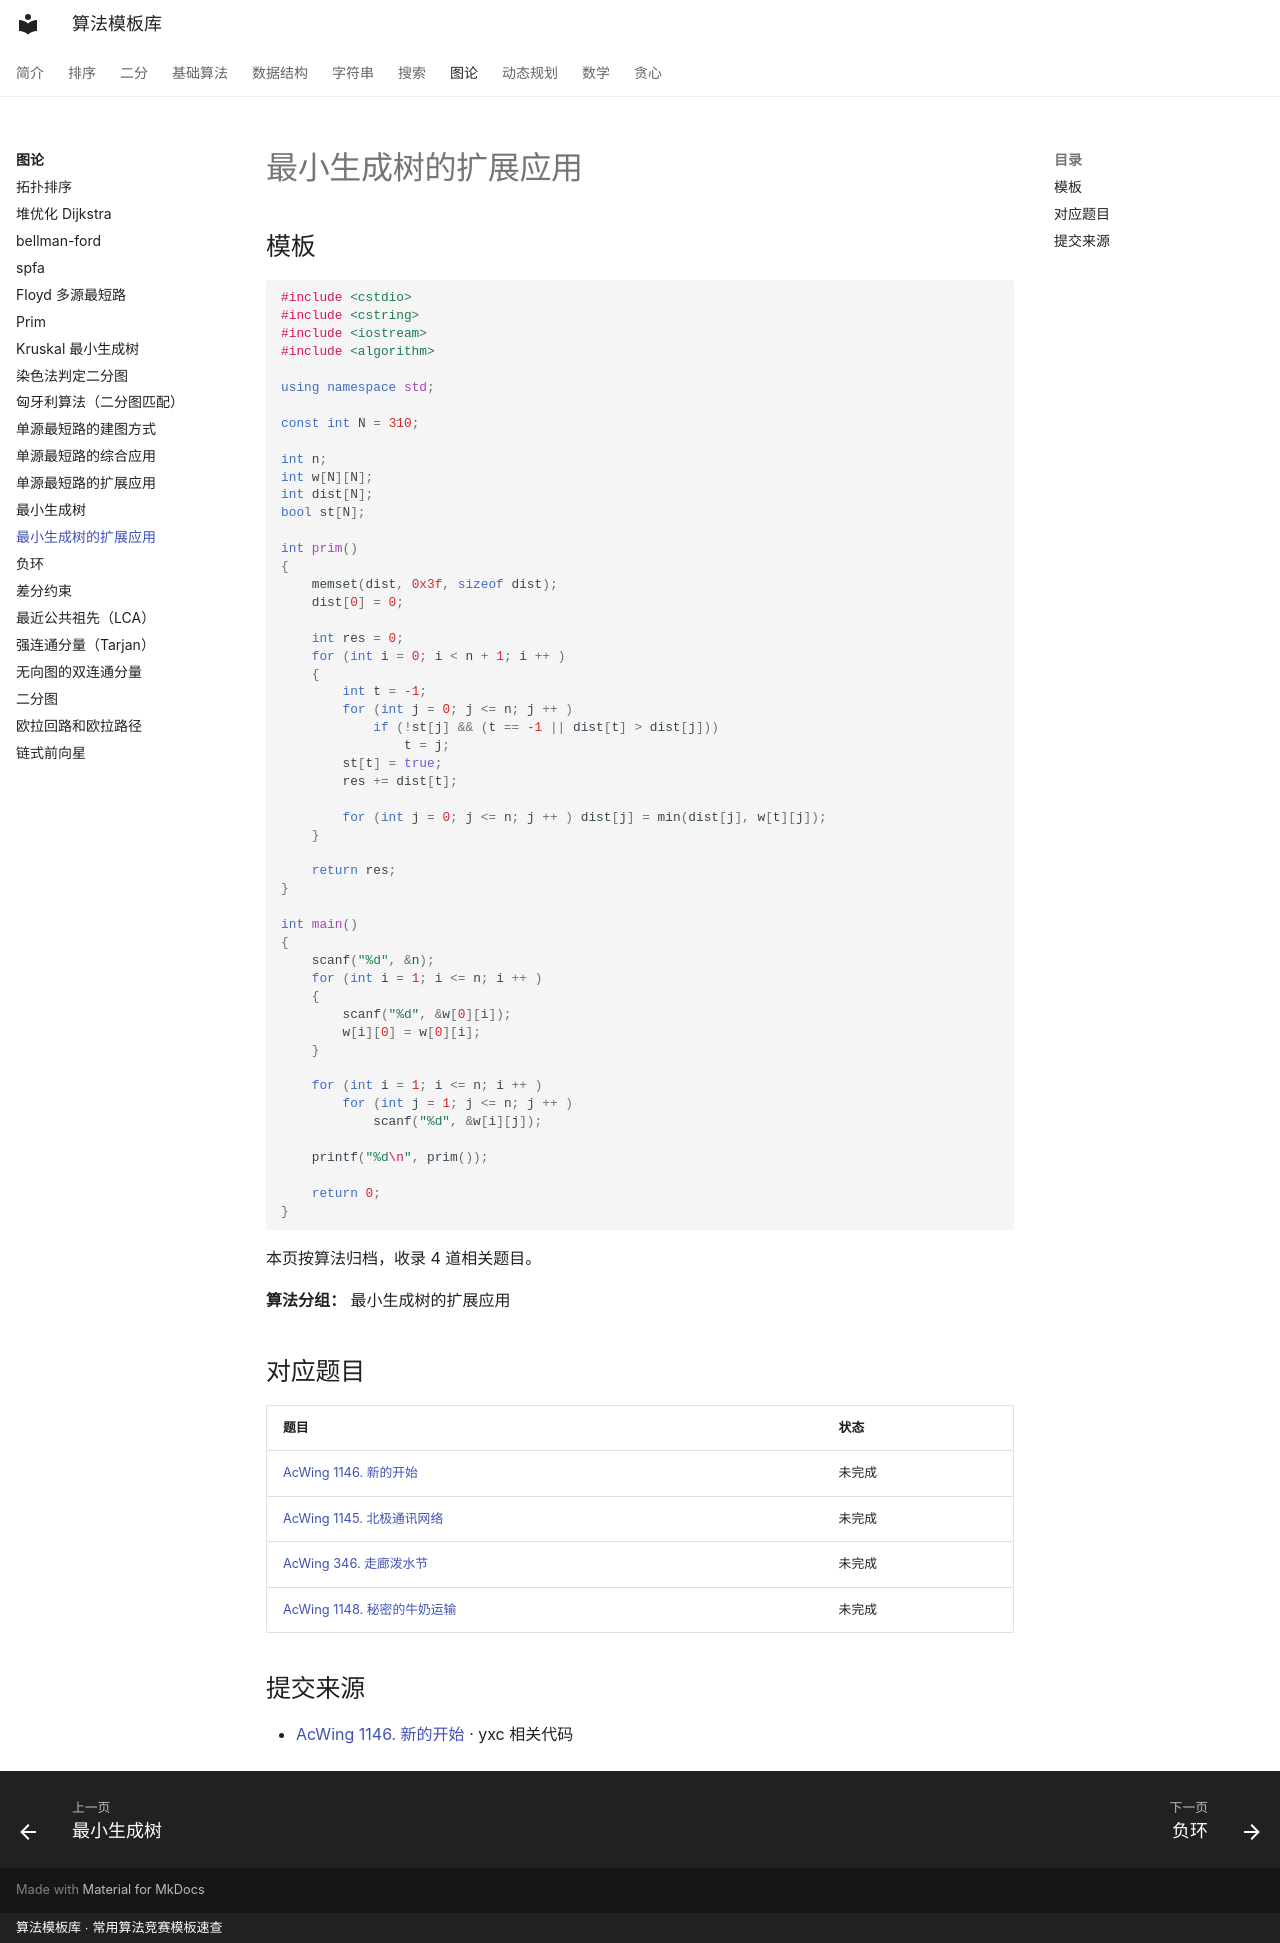

repository: xirneJ/algorithm-templates · page: graph/algorithm-09/index.html · generator: mkdocs · copyright: 算法模板库 · 常用算法竞赛模板速查

---
title: "最小生成树的扩展应用"
description: "算法分类：图论"
tags:
  - 算法模板
  - "图论"
---

# 最小生成树的扩展应用

## 模板

```cpp
#include <cstdio>
#include <cstring>
#include <iostream>
#include <algorithm>

using namespace std;

const int N = 310;

int n;
int w[N][N];
int dist[N];
bool st[N];

int prim()
{
    memset(dist, 0x3f, sizeof dist);
    dist[0] = 0;

    int res = 0;
    for (int i = 0; i < n + 1; i ++ )
    {
        int t = -1;
        for (int j = 0; j <= n; j ++ )
            if (!st[j] && (t == -1 || dist[t] > dist[j]))
                t = j;
        st[t] = true;
        res += dist[t];

        for (int j = 0; j <= n; j ++ ) dist[j] = min(dist[j], w[t][j]);
    }

    return res;
}

int main()
{
    scanf("%d", &n);
    for (int i = 1; i <= n; i ++ )
    {
        scanf("%d", &w[0][i]);
        w[i][0] = w[0][i];
    }

    for (int i = 1; i <= n; i ++ )
        for (int j = 1; j <= n; j ++ )
            scanf("%d", &w[i][j]);

    printf("%d\n", prim());

    return 0;
}
```

本页按算法归档，收录 4 道相关题目。

**算法分组：** 最小生成树的扩展应用

## 对应题目

| 题目 | 状态 |
| --- | --- |
| [AcWing 1146. 新的开始](../problems/graph/1526.md) | 未完成 |
| [AcWing 1145. 北极通讯网络](../problems/graph/1527.md) | 未完成 |
| [AcWing 346. 走廊泼水节](../problems/graph/1528.md) | 未完成 |
| [AcWing 1148. 秘密的牛奶运输](../problems/graph/1529.md) | 未完成 |

## 提交来源

- [AcWing 1146. 新的开始](https://www.acwing.com/activity/content/code/content/151256/) · yxc 相关代码
